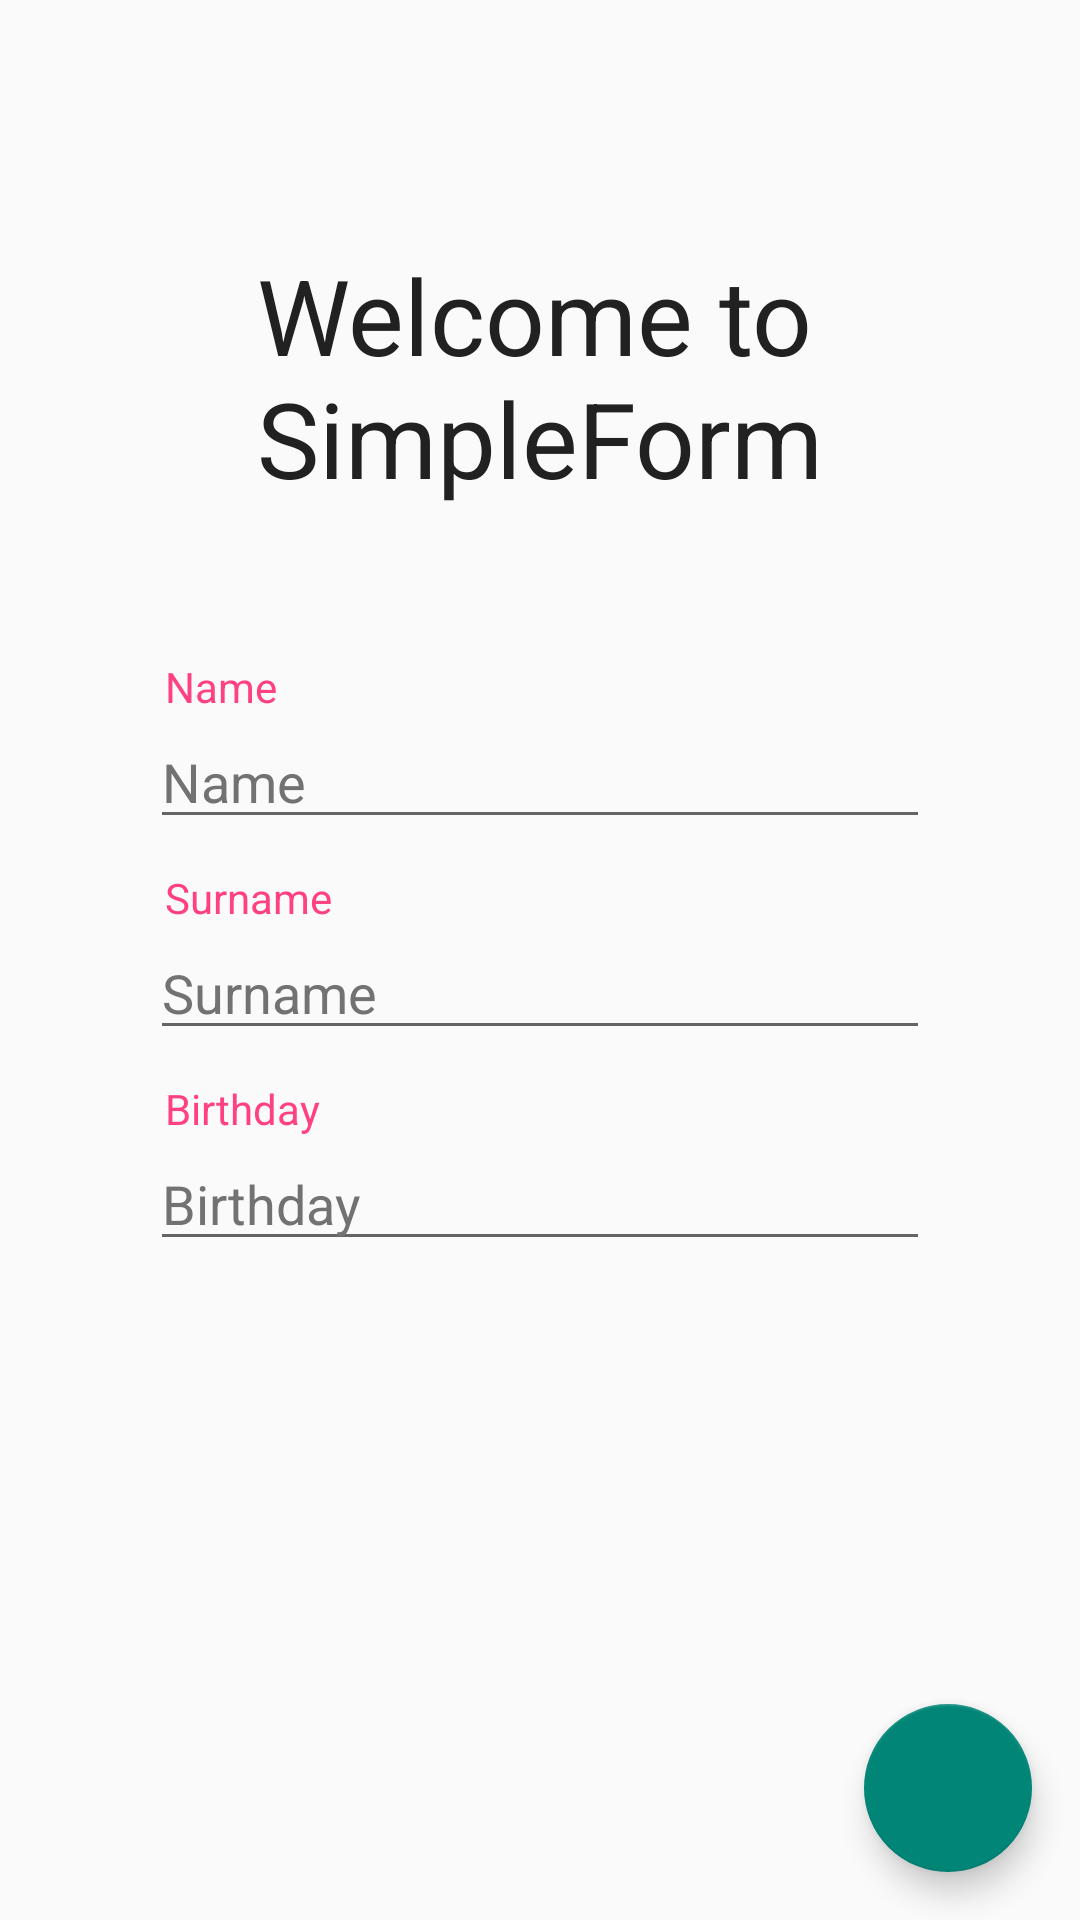

Reconstruct the res/layout file that produces this screen, plus the resources it refers to.
<!-- AndroidManifest.xml: application theme AppTheme -->
<!-- res/layout/activity_main.xml -->
<RelativeLayout
    xmlns:android="http://schemas.android.com/apk/res/android"
    xmlns:tools="http://schemas.android.com/tools"
    xmlns:app="http://schemas.android.com/apk/res-auto"
    android:layout_width="match_parent"
    android:layout_height="match_parent"
    tools:context=".MainActivity">

    <TextView
        android:layout_width="wrap_content"
        android:layout_height="wrap_content"
        android:textSize="35sp"
        android:textColor="@color/text"
        android:text="@string/welcome"
        android:layout_above="@+id/main_linear_layout"
        android:layout_centerHorizontal="true"
        />

    <LinearLayout
        android:id="@+id/main_linear_layout"
        android:layout_width="match_parent"
        android:layout_height="wrap_content"
        android:orientation="vertical"
        android:layout_margin="@dimen/linear_layout_margin"
        android:layout_centerInParent="true">

        <TextView
            android:layout_width="wrap_content"
            android:layout_height="wrap_content"
            android:text="@string/name"
            android:layout_marginStart="@dimen/title_edit_text_start_margin"
            android:layout_marginLeft="@dimen/title_edit_text_start_margin"
            android:textColor="@color/accent"/>
        <EditText
            android:id="@+id/name_edit_text"
            android:layout_width="match_parent"
            android:layout_height="wrap_content"
            android:layout_marginBottom="@dimen/edit_text_bottom_margin"
            android:maxLines="1"
            android:inputType="textCapSentences"
            android:textColor="@color/text"
            android:textColorHint="@color/secondary_text"
            android:hint="@string/name"/>

        <TextView
            android:layout_width="wrap_content"
            android:layout_height="wrap_content"
            android:text="@string/surname"
            android:layout_marginStart="@dimen/title_edit_text_start_margin"
            android:layout_marginLeft="@dimen/title_edit_text_start_margin"
            android:textColor="@color/accent"/>
        <EditText
            android:id="@+id/surname_edit_text"
            android:layout_width="match_parent"
            android:layout_height="wrap_content"
            android:layout_marginBottom="@dimen/edit_text_bottom_margin"
            android:maxLines="1"
            android:inputType="textCapSentences"
            android:textColor="@color/text"
            android:textColorHint="@color/secondary_text"
            android:hint="@string/surname"/>

        <TextView
            android:layout_width="wrap_content"
            android:layout_height="wrap_content"
            android:text="@string/birthday"
            android:layout_marginStart="@dimen/title_edit_text_start_margin"
            android:layout_marginLeft="@dimen/title_edit_text_start_margin"
            android:textColor="@color/accent"/>
        <EditText
            android:id="@+id/birthday_edit_text"
            android:layout_width="match_parent"
            android:layout_height="wrap_content"
            android:focusable="false"
            android:textColor="@color/text"
            android:textColorHint="@color/secondary_text"
            android:hint="@string/birthday"/>

    </LinearLayout>

    <android.support.design.widget.FloatingActionButton
        android:id="@+id/ok_button"
        android:layout_width="@dimen/fab_size"
        android:layout_height="@dimen/fab_size"
        app:fabSize="normal"
        android:layout_alignParentBottom="true"
        android:layout_alignParentEnd="true"
        android:layout_alignParentRight="true"
        android:layout_margin="@dimen/fab_margin"
        android:elevation="8dp"
        android:src="@drawable/ic_done"
        />

</RelativeLayout>
<!-- resources referenced by this layout -->
<resources>
  <color name="accent">#FF4081</color>
  <color name="secondary_text">#727272</color>
  <color name="text">#212121</color>
  <dimen name="edit_text_bottom_margin">10dp</dimen>
  <dimen name="fab_margin">16dp</dimen>
  <dimen name="fab_size">56dp</dimen>
  <dimen name="linear_layout_margin">50dp</dimen>
  <dimen name="title_edit_text_start_margin">5dp</dimen>
  <string name="birthday">Birthday</string>
  <string name="name">Name</string>
  <string name="surname">Surname</string>
  <string name="welcome">Welcome to\nSimpleForm</string>
  <style name="AppTheme" parent="Theme.AppCompat.Light.DarkActionBar">
          
          <item name="actionBarStyle">@style/MyActionBar</item>
      </style>
  <style name="MyActionBar" parent="@style/Widget.AppCompat.Light.ActionBar.Solid.Inverse">
          <item name="background">@color/primary</item>
      </style>
  <color name="primary">#3F51B5</color>
</resources>
